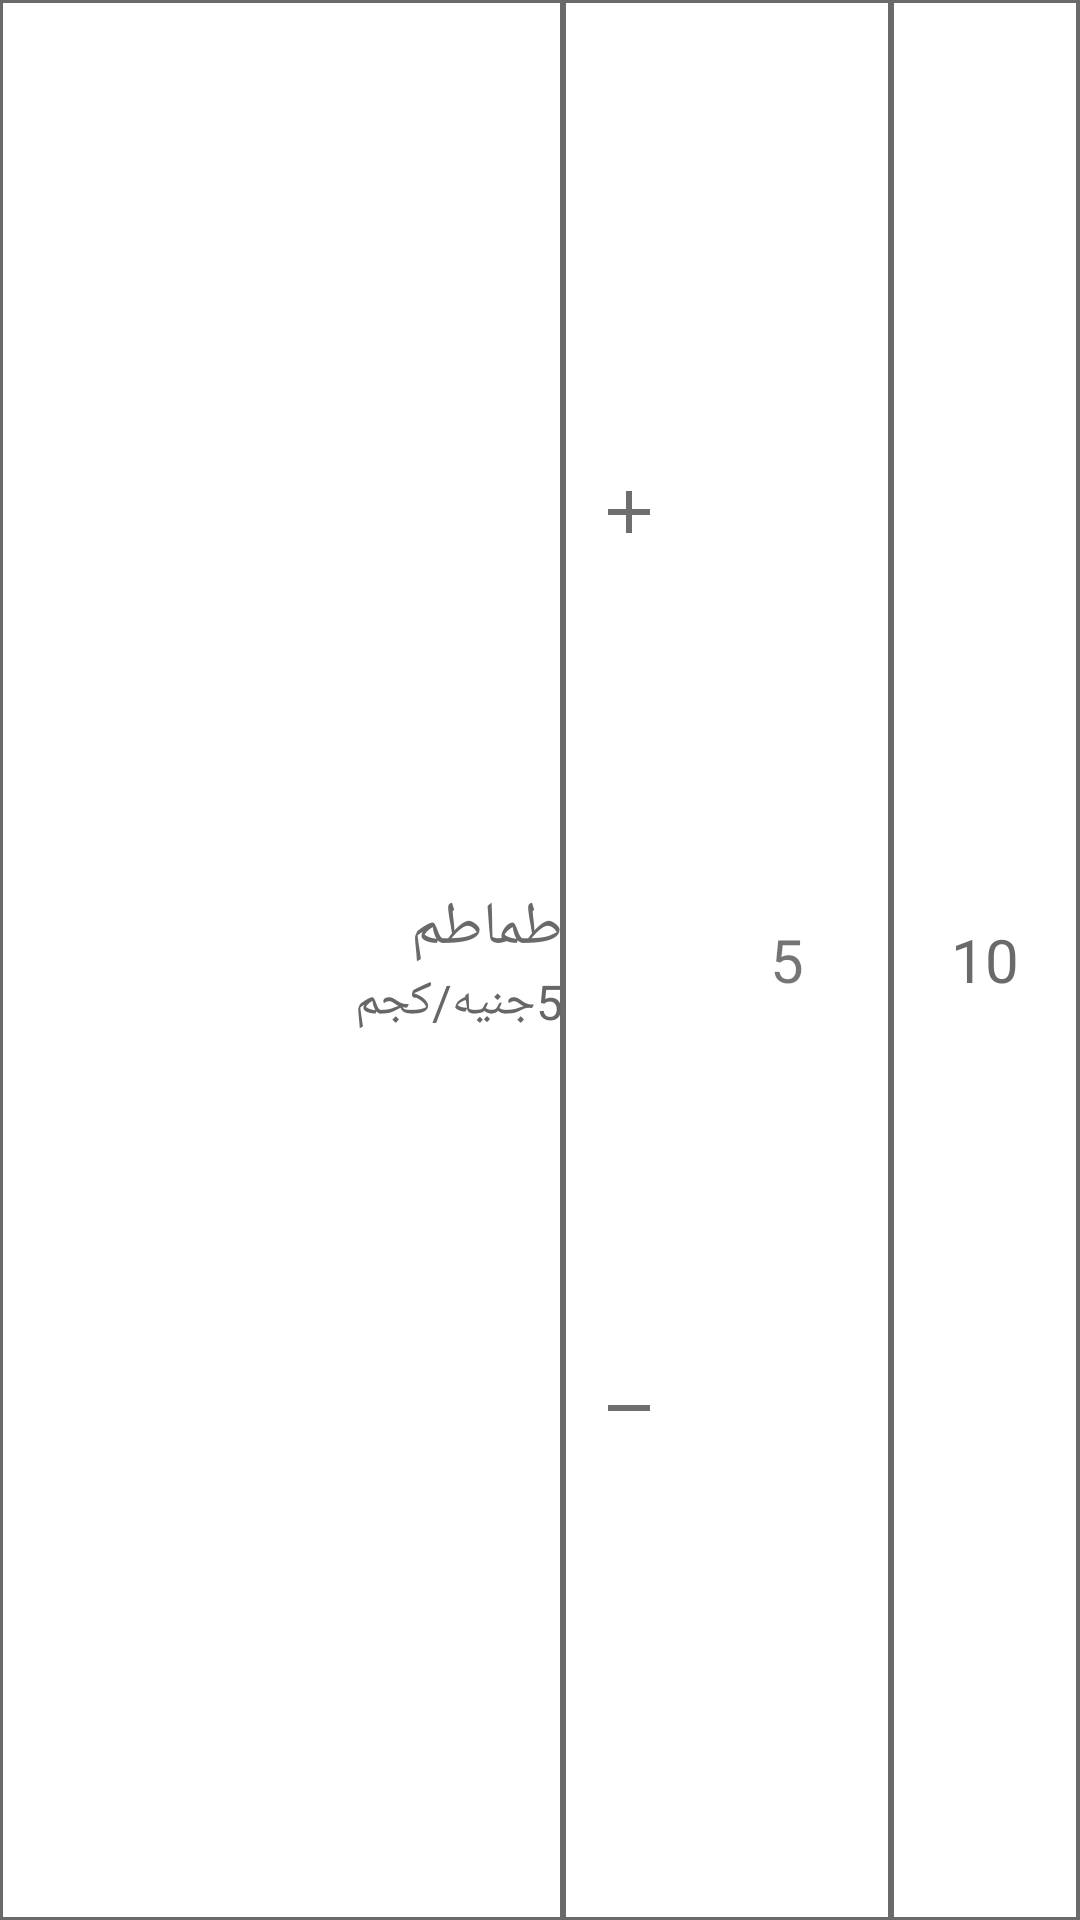

This screen was rendered from an Android layout file. Write that file and the resources it references.
<!-- AndroidManifest.xml: application theme AppTheme -->
<!-- res/layout/itemview_rv_cart.xml -->
<?xml version="1.0" encoding="utf-8"?>
<androidx.constraintlayout.widget.ConstraintLayout xmlns:android="http://schemas.android.com/apk/res/android"
    xmlns:app="http://schemas.android.com/apk/res-auto"
    android:layout_width="match_parent"
    android:layout_height="80dp"
    android:layout_marginHorizontal="8dp"
    android:background="@drawable/bg_rv_stroke">

    <androidx.appcompat.widget.LinearLayoutCompat
        android:layout_width="match_parent"
        android:layout_height="match_parent"
        android:gravity="center">

        <androidx.constraintlayout.widget.ConstraintLayout
            android:layout_width="0dp"
            android:layout_height="match_parent"
            android:layout_weight="0.6"
            android:background="@drawable/bg_rv_stroke"
            android:gravity="center">

            <androidx.appcompat.widget.AppCompatImageView
                android:id="@+id/iv_item_image"
                android:layout_width="0dp"
                android:layout_height="match_parent"
                app:layout_constraintBottom_toBottomOf="parent"
                app:layout_constraintStart_toStartOf="parent"
                app:layout_constraintTop_toTopOf="parent"
                app:layout_constraintWidth_percent="0.5" />

            <TextView
                android:id="@+id/tv_name"
                android:layout_width="0dp"
                android:layout_height="wrap_content"
                android:layout_marginStart="16dp"
                android:fontFamily="@font/calibrib"
                android:text="طماطم"
                android:textColor="@color/colorFont"
                android:textSize="20sp"
                app:layout_constraintBottom_toTopOf="@id/tv_price"
                app:layout_constraintEnd_toEndOf="parent"
                app:layout_constraintStart_toEndOf="@id/iv_item_image"
                app:layout_constraintTop_toTopOf="parent"
                app:layout_constraintVertical_chainStyle="packed" />

            <TextView
                android:id="@+id/tv_price"
                android:layout_width="0dp"
                android:layout_height="wrap_content"
                android:layout_marginStart="16dp"
                android:fontFamily="@font/calibrib"
                android:text="5جنيه/كجم"
                android:textColor="@color/colorLightFont"
                android:textSize="16sp"
                app:layout_constraintBottom_toBottomOf="parent"
                app:layout_constraintEnd_toEndOf="parent"
                app:layout_constraintStart_toEndOf="@id/iv_item_image"
                app:layout_constraintTop_toBottomOf="@id/tv_name" />
        </androidx.constraintlayout.widget.ConstraintLayout>

        <androidx.constraintlayout.widget.ConstraintLayout
            android:id="@+id/cl_item_weight"
            android:layout_width="0dp"
            android:layout_height="match_parent"
            android:layout_weight="0.35"
            android:background="@drawable/bg_rv_stroke"
            android:fontFamily="@font/calibrib"
            android:gravity="center"
            android:text="2"
            android:textColor="@color/colorFont"
            android:textSize="20sp">

            <androidx.appcompat.widget.AppCompatImageButton
                android:id="@+id/btn_increment_weight"
                android:layout_width="0dp"
                android:layout_height="0dp"
                android:layout_marginHorizontal="4dp"
                android:background="@drawable/bg_btn_increment_decrement"
                android:src="@drawable/ic_increment"
                app:layout_constraintBottom_toTopOf="@id/btn_decrement_weight"
                app:layout_constraintHeight_percent="0.4"
                app:layout_constraintStart_toStartOf="parent"
                app:layout_constraintTop_toTopOf="parent"
                app:layout_constraintWidth_percent="0.33" />

            <androidx.appcompat.widget.AppCompatImageButton
                android:id="@+id/btn_decrement_weight"
                android:layout_width="0dp"
                android:layout_height="0dp"
                android:layout_marginHorizontal="4dp"
                android:background="@drawable/bg_btn_increment_decrement"
                android:src="@drawable/ic_decrement"
                app:layout_constraintBottom_toBottomOf="parent"
                app:layout_constraintHeight_percent="0.4"
                app:layout_constraintStart_toStartOf="parent"
                app:layout_constraintTop_toBottomOf="@id/btn_increment_weight"
                app:layout_constraintWidth_percent="0.33" />

            <androidx.appcompat.widget.AppCompatTextView
                android:id="@+id/tv_total_weight"
                android:layout_width="wrap_content"
                android:layout_height="match_parent"
                android:layout_marginHorizontal="8dp"
                android:fontFamily="@font/calibrib"
                android:gravity="center_vertical"
                android:text="5"
                android:textAlignment="gravity"
                android:textSize="20sp"
                app:layout_constraintEnd_toEndOf="parent"
                app:layout_constraintStart_toEndOf="@id/btn_increment_weight" />
        </androidx.constraintlayout.widget.ConstraintLayout>

        <TextView
            android:id="@+id/tv_total_price"
            android:layout_width="0dp"
            android:layout_height="match_parent"
            android:layout_weight="0.2"
            android:background="@drawable/bg_rv_stroke"
            android:fontFamily="@font/calibrib"
            android:gravity="center"
            android:text="10"
            android:textColor="@color/colorFont"
            android:textSize="20sp" />
    </androidx.appcompat.widget.LinearLayoutCompat>
</androidx.constraintlayout.widget.ConstraintLayout>
<!-- resources referenced by this layout -->
<resources>
  <color name="colorFont">#6A6A6A</color>
  <color name="colorLightFont">#686767</color>
  <!-- drawable bg_btn_increment_decrement (drawable) -->
  <?xml version="1.0" encoding="utf-8"?>
  <ripple xmlns:android="http://schemas.android.com/apk/res/android"
      android:color="@color/colorAccentWithOpacity">
      <item>
          <shape android:shape="oval">
              <solid android:color="@color/colorWhite" />
              <size
                  android:width="120dp"
                  android:height="120dp" />
  
          </shape>
      </item>
  </ripple>
  <!-- drawable bg_rv_stroke (drawable) -->
  <?xml version="1.0" encoding="utf-8"?>
  <shape xmlns:android="http://schemas.android.com/apk/res/android"
      android:shape="rectangle">
      <stroke
          android:width="1dp"
          android:color="@color/colorFont" />
  </shape>
  <!-- drawable ic_decrement (drawable) -->
  <vector xmlns:android="http://schemas.android.com/apk/res/android"
      android:width="24dp"
      android:height="24dp"
      android:viewportWidth="24"
      android:viewportHeight="24">
    <path
        android:fillColor="#6e6e6e"
        android:pathData="M19,13H5V11H19Z" />
  </vector>
  <!-- drawable ic_increment (drawable) -->
  <vector xmlns:android="http://schemas.android.com/apk/res/android"
      android:width="24dp"
      android:height="24dp"
      android:viewportWidth="24"
      android:viewportHeight="24">
    <path
        android:fillColor="#6e6e6e"
        android:pathData="M19,13H13v6H11V13H5V11h6V5h2v6h6Z" />
  </vector>
  <style name="AppTheme" parent="Theme.MaterialComponents.Light.NoActionBar">
          
          <item name="colorPrimary">@color/colorWhite</item>
          <item name="colorPrimaryDark">@color/colorPrimaryDark</item>
          <item name="colorAccent">@color/colorAccent</item>
  
          <item name="colorControlNormal">@color/colorAccent</item>
          <item name="android:windowAnimationStyle">@style/CustomActivityAnimation</item>
  
      </style>
  <color name="colorAccentWithOpacity">#33D50000</color>
  <color name="colorWhite">#FFFFFF</color>
  <color name="colorPrimaryDark">#B71C1C</color>
  <color name="colorAccent">#D50000</color>
  <style name="CustomActivityAnimation" parent="@android:style/Animation.Activity">
          <item name="android:activityOpenEnterAnimation">@anim/slide_in_right</item>
          <item name="android:activityOpenExitAnimation">@anim/slide_out_left</item>
          <item name="android:activityCloseEnterAnimation">@anim/slide_in_left</item>
          <item name="android:activityCloseExitAnimation">@anim/slide_out_right</item>
      </style>
</resources>
